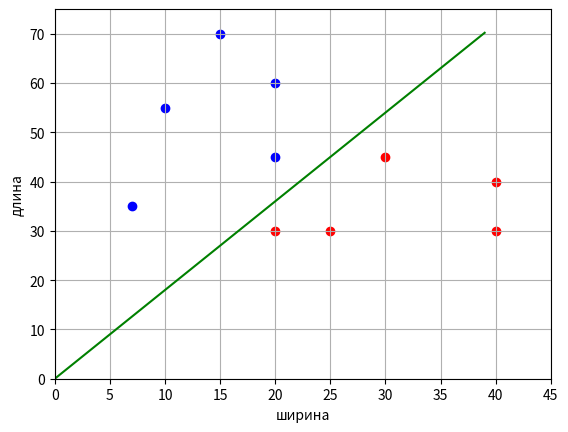

This chart was generated by the following Python code:
import numpy as np
import matplotlib.pyplot as plt

x_train = np.array([[10, 55], [20, 30], [25, 30], [20, 60], [15, 70], [40, 40], [30, 45], [20, 45], [40, 30], [7, 35]])
y_train = np.array([-1, 1, 1, -1, -1, 1, 1, -1, 1, -1])

n_train = len(x_train)  # размер обучающей выборки
w = [0, -1]  # начальное значение вектора w
a = lambda x: np.sign(x[0] * w[0] + x[1] * w[1])  # решающее правило
N = 50  # максимальное число итераций
L = 0.1  # шаг изменения веса
e = 0.3  # небольшая добавка для w0 чтобы был зазор между разделяющей линией и граничным образом

last_error_index = -1  # индекс последнего ошибочного наблюдения

for n in range(N):
    for i in range(n_train):  # перебор по наблюдениям
        if y_train[i] * a(x_train[i]) < 0:  # если ошибка классификации,
            w[0] = w[0] + L * y_train[i]  # то корректировка веса w0
            last_error_index = i

    Q = sum([1 for i in range(n_train) if y_train[i] * a(x_train[i]) < 0])
    if Q == 0:  # показатель качества классификации (число ошибок)
        break  # останов, если все верно классифицируем

if last_error_index > -1:
    w[0] = w[0] + e * y_train[last_error_index]

print(w)

line_x = list(range(max(x_train[:, 0])))  # формирование графика разделяющей линии
line_y = [w[0] * x for x in line_x]

x_0 = x_train[y_train == 1]  # формирование точек для 1-го
x_1 = x_train[y_train == -1]  # и 2-го классов

plt.scatter(x_0[:, 0], x_0[:, 1], color='red')
plt.scatter(x_1[:, 0], x_1[:, 1], color='blue')
plt.plot(line_x, line_y, color='green')

plt.xlim([0, 45])
plt.ylim([0, 75])
plt.ylabel("длина")
plt.xlabel("ширина")
plt.grid(True)
plt.show()